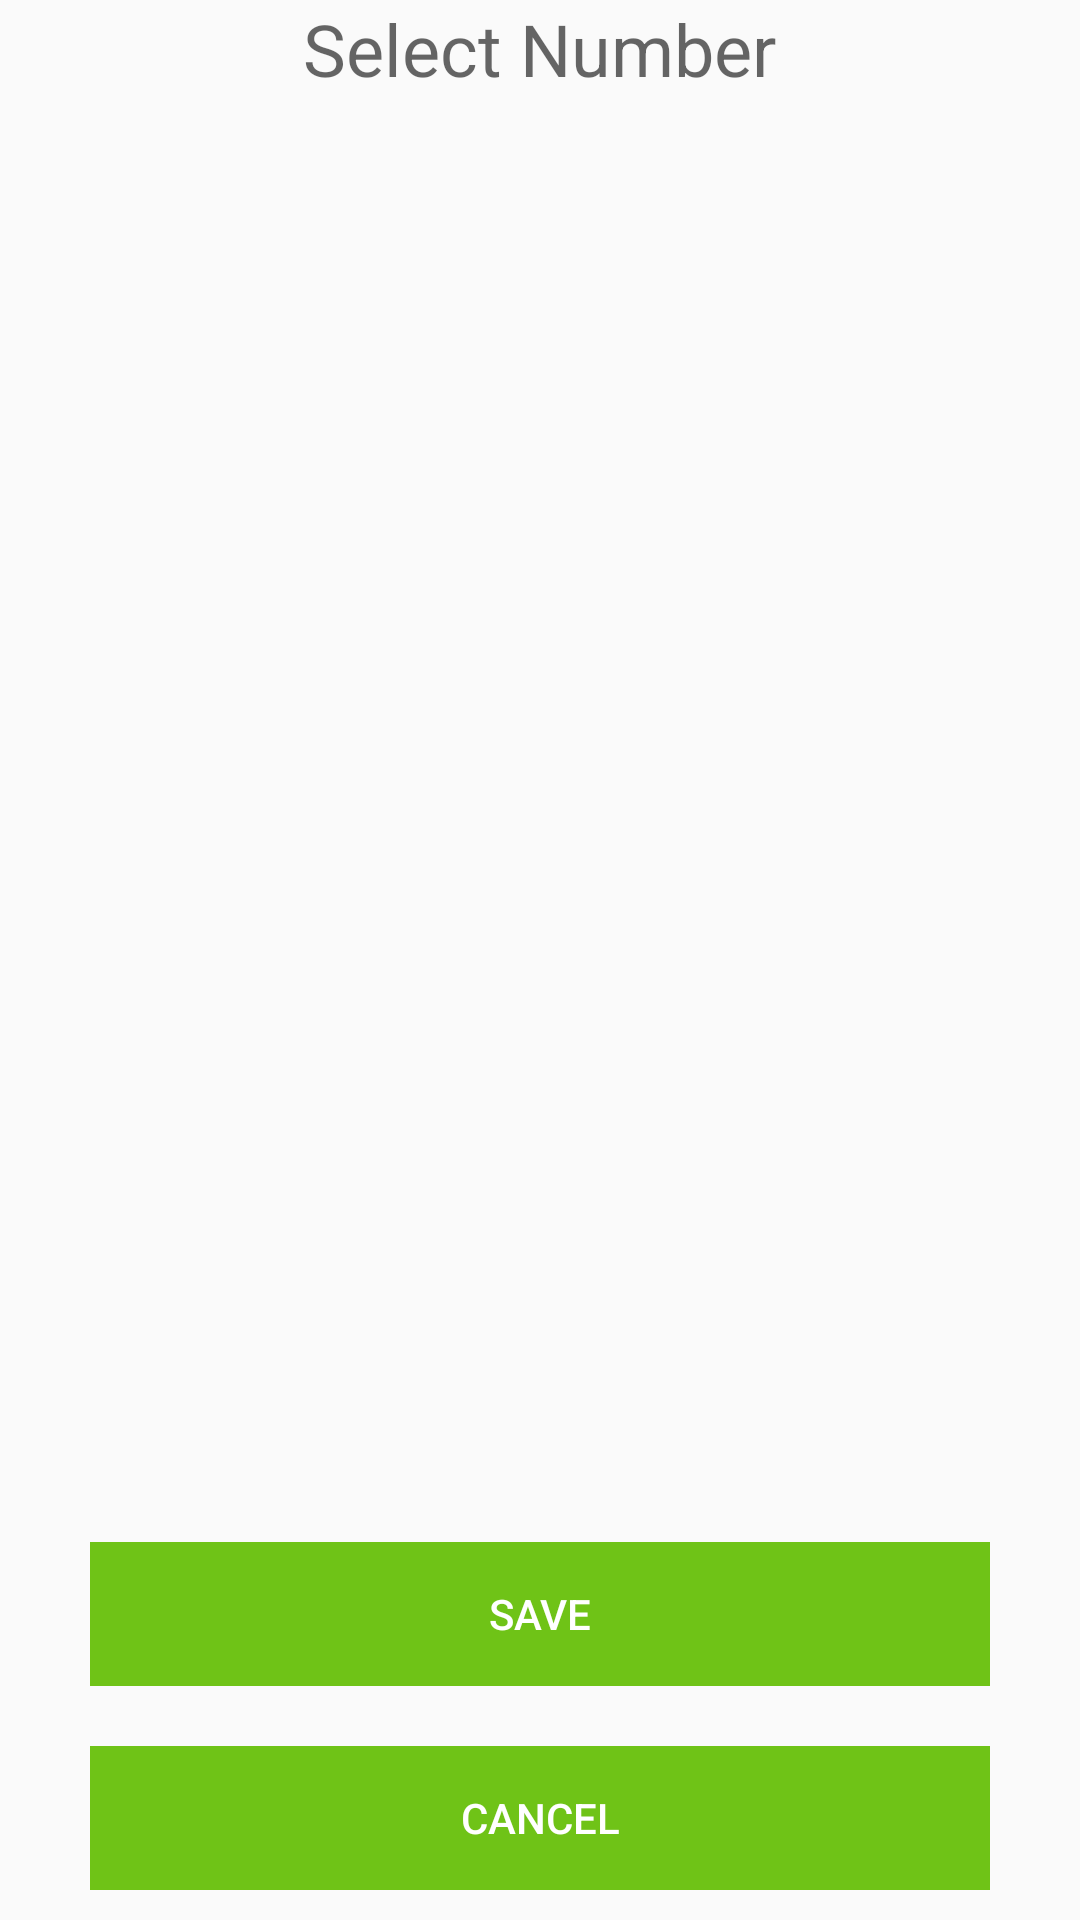

Produce the Android XML layout that renders to this screen, including the resource entries it uses.
<!-- AndroidManifest.xml: application theme AppTheme -->
<!-- res/layout/dialog_select_contact_number.xml -->
<?xml version="1.0" encoding="utf-8"?>
<LinearLayout xmlns:android="http://schemas.android.com/apk/res/android"
    android:orientation="vertical" android:layout_width="match_parent"
    android:layout_height="match_parent"
    android:gravity="center">
    <TextView
        android:layout_width="wrap_content"
        android:layout_height="wrap_content"
        android:text="@string/dialog_title_select_number"
        android:textSize="@dimen/dialog_title_size"
        android:textColor="@color/text_color_dark"/>
    <ListView
        android:id="@+id/contact_number_select_list"
        android:layout_width="match_parent"
        android:layout_height="0dp"
        android:layout_weight="1"
        android:overScrollMode="never"/>
    <Button
        android:id="@+id/contact_number_save"
        android:layout_width="@dimen/dialog_input_width"
        android:layout_height="wrap_content"
        android:background="@color/button_bg_color"
        style="?android:attr/borderlessButtonStyle"
        android:layout_margin="@dimen/list_item_internal_margin_small"
        android:text="@string/label_save"
        android:textColor="@color/button_text_color"/>
    <Button
        android:id="@+id/contact_number_cancel"
        android:layout_width="@dimen/dialog_input_width"
        android:layout_height="wrap_content"
        android:background="@color/button_bg_color"
        style="?android:attr/borderlessButtonStyle"
        android:layout_margin="@dimen/list_item_internal_margin_small"
        android:text="@string/label_cancel"
        android:textColor="@color/button_text_color"/>
</LinearLayout>
<!-- resources referenced by this layout -->
<resources>
  <color name="button_bg_color">#6FC317</color>
  <color name="button_text_color">#FFFFFF</color>
  <color name="text_color_dark">#99000000</color>
  <dimen name="dialog_input_width">300dp</dimen>
  <dimen name="dialog_title_size">24sp</dimen>
  <dimen name="list_item_internal_margin_small">10dp</dimen>
  <string name="dialog_title_select_number">Select Number</string>
  <string name="label_cancel">Cancel</string>
  <string name="label_save">Save</string>
  <style name="AppTheme" parent="Theme.AppCompat.Light.DarkActionBar">
          
      </style>
</resources>
